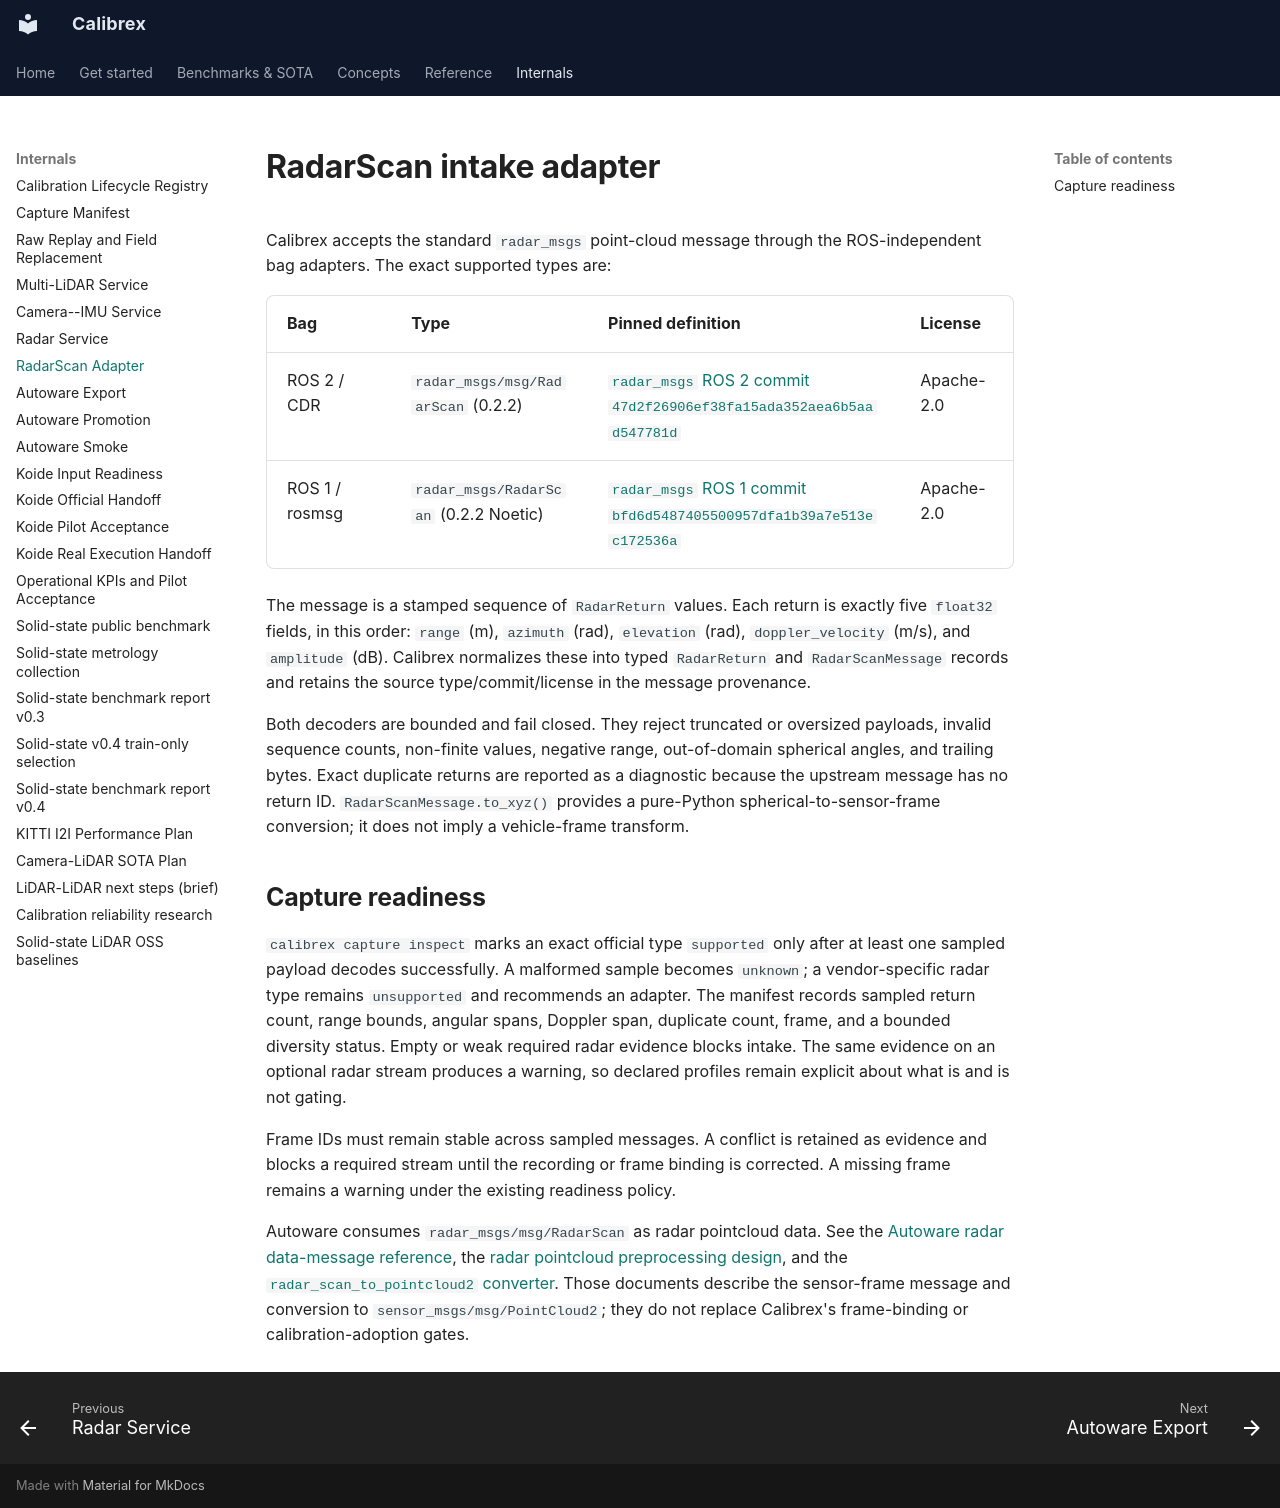

repository: rsasaki0109/Calibrex · page: reference/radar_scan_adapter/index.html · generator: mkdocs

# RadarScan intake adapter

Calibrex accepts the standard `radar_msgs` point-cloud message through the
ROS-independent bag adapters. The exact supported types are:

| Bag | Type | Pinned definition | License |
|---|---|---|---|
| ROS 2 / CDR | `radar_msgs/msg/RadarScan` (0.2.2) | [`radar_msgs` ROS 2 commit `47d2f26906ef38fa15ada352aea6b5aad547781d`](https://github.com/ros-perception/radar_msgs/tree/47d2f26906ef38fa15ada352aea6b5aad547781d/msg) | Apache-2.0 |
| ROS 1 / rosmsg | `radar_msgs/RadarScan` (0.2.2 Noetic) | [`radar_msgs` ROS 1 commit `bfd6d5487405500957dfa1b39a7e513ec172536a`](https://github.com/ros-perception/radar_msgs/tree/bfd6d5487405500957dfa1b39a7e513ec172536a/msg) | Apache-2.0 |

The message is a stamped sequence of `RadarReturn` values. Each return is
exactly five `float32` fields, in this order: `range` (m), `azimuth` (rad),
`elevation` (rad), `doppler_velocity` (m/s), and `amplitude` (dB). Calibrex
normalizes these into typed `RadarReturn` and `RadarScanMessage` records and
retains the source type/commit/license in the message provenance.

Both decoders are bounded and fail closed. They reject truncated or oversized
payloads, invalid sequence counts, non-finite values, negative range,
out-of-domain spherical angles, and trailing bytes. Exact duplicate returns
are reported as a diagnostic because the upstream message has no return ID.
`RadarScanMessage.to_xyz()` provides a pure-Python spherical-to-sensor-frame
conversion; it does not imply a vehicle-frame transform.

## Capture readiness

`calibrex capture inspect` marks an exact official type `supported` only after
at least one sampled payload decodes successfully. A malformed sample becomes
`unknown`; a vendor-specific radar type remains `unsupported` and recommends
an adapter. The manifest records sampled return count, range bounds, angular
spans, Doppler span, duplicate count, frame, and a bounded diversity status.
Empty or weak required radar evidence blocks intake. The same evidence on an
optional radar stream produces a warning, so declared profiles remain explicit
about what is and is not gating.

Frame IDs must remain stable across sampled messages. A conflict is retained
as evidence and blocks a required stream until the recording or frame binding
is corrected. A missing frame remains a warning under the existing readiness
policy.

Autoware consumes `radar_msgs/msg/RadarScan` as radar pointcloud data. See the
[Autoware radar data-message reference](https://autowarefoundation.github.io/autoware-documentation/1.8.0/design/autoware-architecture-v1/components/sensing/data-types/radar-data/reference-implementations/data-message/),
the [radar pointcloud preprocessing design](https://autowarefoundation.github.io/autoware-documentation/1.8.0/design/autoware-architecture-v1/components/sensing/data-types/radar-data/radar-pointcloud-data/),
and the [`radar_scan_to_pointcloud2` converter](https://autowarefoundation.github.io/autoware_universe/main/sensing/autoware_radar_scan_to_pointcloud2/).
Those documents describe the sensor-frame message and conversion to
`sensor_msgs/msg/PointCloud2`; they do not replace Calibrex's frame-binding or
calibration-adoption gates.
